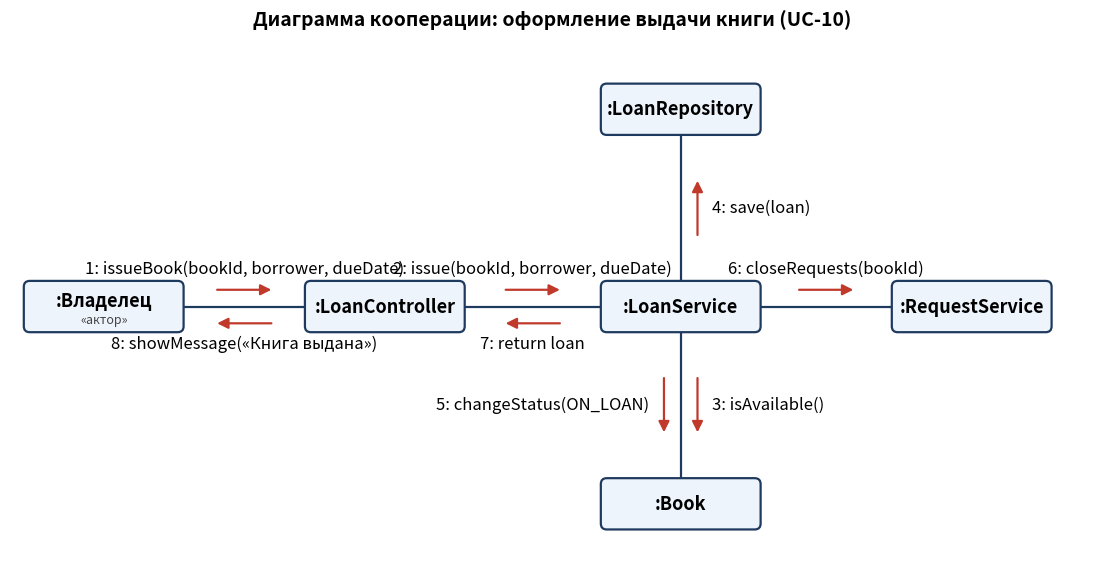

Reproduce this figure in Python. (Note: this script raises an exception after producing the figure.)
"""Диаграмма кооперации (Communication Diagram): оформление выдачи книги (UC-10)."""
import math
import matplotlib
matplotlib.use("Agg")
import matplotlib.pyplot as plt
from matplotlib.patches import FancyBboxPatch

fig, ax = plt.subplots(figsize=(14, 7.4), dpi=170)
ax.set_xlim(0, 22); ax.set_ylim(0, 11.2); ax.axis("off"); ax.set_aspect("equal")
ax.text(11, 10.9, "Диаграмма кооперации: оформление выдачи книги (UC-10)", ha="center", fontsize=14, fontweight="bold")

BW, BH = 3.2, 1.0
OBJ = {
 "ow": (":Владелец", "«актор»", 1.9, 5.2),
 "lc": (":LoanController", "", 7.6, 5.2),
 "ls": (":LoanService", "", 13.6, 5.2),
 "rs": (":RequestService", "", 19.5, 5.2),
 "lr": (":LoanRepository", "", 13.6, 9.2),
 "b":  (":Book", "", 13.6, 1.2),
}
for k,(name, st, x, y) in OBJ.items():
    ax.add_patch(FancyBboxPatch((x-BW/2, y-BH/2), BW, BH, boxstyle="round,pad=0.02,rounding_size=0.12",
                                fc="#EEF4FB", ec="#1F3A5F", lw=1.6, zorder=3))
    ax.text(x, y+(0.12 if st else 0), name, ha="center", va="center", fontsize=13, fontweight="bold", zorder=4)
    if st: ax.text(x, y-0.28, st, ha="center", va="center", fontsize=9, color="#444", zorder=4)

def pt(k): return OBJ[k][2], OBJ[k][3]
def edge_pt(k, other):
    x,y = pt(k); ox,oy = pt(other)
    dx,dy = ox-x, oy-y
    t = min((BW/2)/abs(dx) if dx else 1e9, (BH/2)/abs(dy) if dy else 1e9)
    return x+dx*t, y+dy*t

# links (lines between objects)
for a,b in [("ow","lc"),("lc","ls"),("ls","rs"),("ls","b"),("ls","lr")]:
    p, q = edge_pt(a,b), edge_pt(b,a)
    ax.plot([p[0],q[0]],[p[1],q[1]], color="#1F3A5F", lw=1.6, zorder=2)

# messages: (from, to, text, side)  side=+1/-1 offset to the left/right of direction
MSG = [
 ("ow","lc","1: issueBook(bookId, borrower, dueDate)", +1),
 ("lc","ow","8: showMessage(«Книга выдана»)", +1),
 ("lc","ls","2: issue(bookId, borrower, dueDate)", +1),
 ("ls","lc","7: return loan", +1),
 ("ls","b","3: isAvailable()", +1),
 ("ls","b","5: changeStatus(ON_LOAN)", -1),
 ("ls","lr","4: save(loan)", -1),
 ("ls","rs","6: closeRequests(bookId)", +1),
]
for a,b,txt,side in MSG:
    p, q = edge_pt(a,b), edge_pt(b,a)
    dx,dy = q[0]-p[0], q[1]-p[1]; L = math.hypot(dx,dy); ux,uy = dx/L, dy/L
    nx,ny = -uy, ux   # left normal
    off = 0.34*side
    mx,my = (p[0]+q[0])/2, (p[1]+q[1])/2
    sx,sy = mx-ux*0.55+nx*off, my-uy*0.55+ny*off
    ex,ey = mx+ux*0.55+nx*off, my+uy*0.55+ny*off
    ax.annotate("", xy=(ex,ey), xytext=(sx,sy), zorder=5,
                arrowprops=dict(arrowstyle="-|>", lw=1.6, color="#C0392B", shrinkA=0, shrinkB=0, mutation_scale=16))
    vertical = abs(uy) > 0.5
    if vertical:
        sgn = nx*side
        tx,ty = mx+nx*(off+0.3*side), my
        ha = "left" if sgn > 0 else "right"
        ax.text(tx, ty, txt, ha=ha, va="center", fontsize=12, zorder=6)
    else:
        tx,ty = mx+nx*(off+0.42*side), my+ny*(off+0.42*side)
        ax.text(tx, ty, txt, ha="center", va="center", fontsize=12, zorder=6)
fig.savefig("../communication.png", bbox_inches="tight", pad_inches=0.15, facecolor="white")
